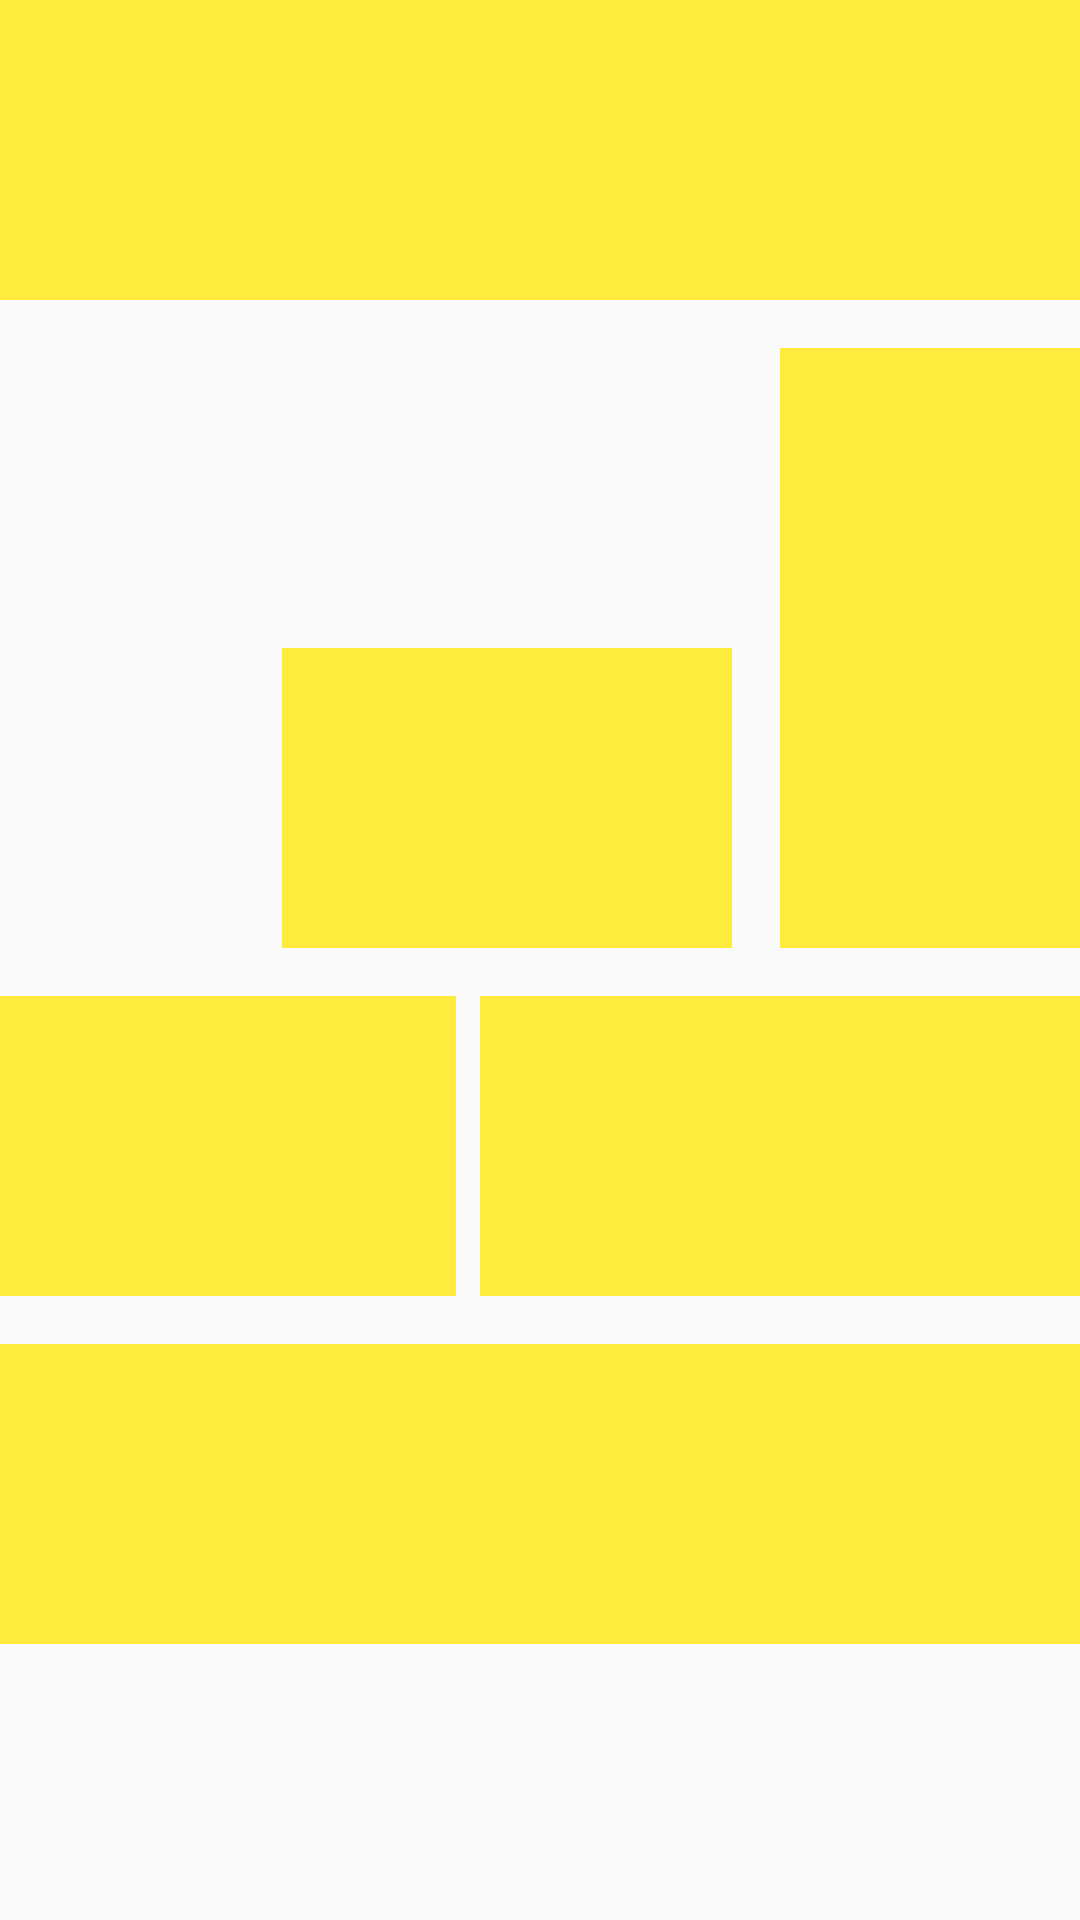

The Android layout XML behind this screen, and the referenced resources:
<!-- AndroidManifest.xml: application theme Noactionbar -->
<!-- res/layout/constrainlayout.xml -->
<?xml version="1.0" encoding="utf-8"?>
<androidx.constraintlayout.widget.ConstraintLayout xmlns:android="http://schemas.android.com/apk/res/android"
    xmlns:app="http://schemas.android.com/apk/res-auto"
    xmlns:tools="http://schemas.android.com/tools"
    android:layout_width="match_parent"
    android:layout_height="match_parent"
    android:layout_margin="32dp">

    <View
        android:id="@+id/view7"
        android:layout_width="0dp"
        android:layout_height="100dp"
        android:layout_marginTop="@dimen/margin1"
        android:layout_marginEnd="8dp"
        android:layout_marginRight="8dp"
        android:background="@color/yellow"
        app:layout_constraintBottom_toBottomOf="@+id/view9"
        app:layout_constraintEnd_toStartOf="@+id/view9"
        app:layout_constraintStart_toStartOf="parent"
        app:layout_constraintTop_toBottomOf="@+id/view2"
        app:layout_constraintVertical_bias="0.0" />

    <View
        android:id="@+id/view9"
        android:layout_width="200dp"
        android:layout_height="100dp"
        android:layout_marginTop="16dp"
        android:background="@color/yellow"
        app:layout_constraintEnd_toEndOf="parent"
        app:layout_constraintTop_toBottomOf="@+id/view2" />

    <View
        android:id="@+id/view"
        android:layout_width="0dp"
        android:layout_height="100dp"
        app:layout_constraintEnd_toEndOf="parent"
        app:layout_constraintStart_toStartOf="parent"
        app:layout_constraintTop_toTopOf="parent"
        android:background="@color/yellow"/>

    <View
        android:id="@+id/view1"
        android:layout_width="100dp"
        android:layout_height="200dp"
        android:layout_marginTop="@dimen/margin1"
        android:background="@color/yellow"
        app:layout_constraintEnd_toEndOf="@+id/view"
        app:layout_constraintTop_toBottomOf="@+id/view" />

    <View
        android:id="@+id/view2"
        android:layout_width="150dp"
        android:layout_height="100dp"
        android:layout_marginEnd="@dimen/margin1"
        android:layout_marginRight="@dimen/margin1"
        android:background="@color/yellow"
        app:layout_constraintBottom_toBottomOf="@+id/view1"
        app:layout_constraintEnd_toStartOf="@+id/view1" />


    <View
        android:id="@+id/view10"
        android:layout_width="0dp"
        android:layout_height="100dp"
        android:layout_marginTop="@dimen/margin1"
        android:background="@color/yellow"
        app:layout_constraintEnd_toEndOf="parent"
        app:layout_constraintHorizontal_bias="0.0"
        app:layout_constraintStart_toStartOf="parent"
        app:layout_constraintTop_toBottomOf="@+id/view9" />

</androidx.constraintlayout.widget.ConstraintLayout>
<!-- resources referenced by this layout -->
<resources>
  <color name="yellow">#FFEB3B</color>
  <dimen name="margin1">16dp</dimen>
  <style name="Noactionbar" parent="Theme.AppCompat.Light.NoActionBar">
          
          <item name="colorPrimary">@color/colorPrimary</item>
          <item name="colorPrimaryDark">@color/colorPrimaryDark</item>
          <item name="colorAccent">@color/colorAccent</item>
          <item name="android:windowTranslucentStatus" tools:targetApi="kitkat">true</item>
          <item name="android:windowSoftInputMode">adjustNothing</item>
      </style>
  <color name="colorPrimary">#008577</color>
  <color name="colorPrimaryDark">#00574B</color>
  <color name="colorAccent">#D81B60</color>
</resources>
